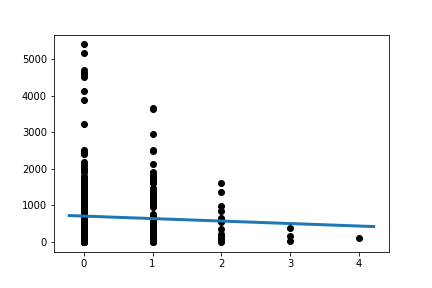

Source data for this figure (header and first rows):
Slope:	-68.03956383997567
Intercept:	709.6
R_value:	-0.04759
P_value:	0.3568
